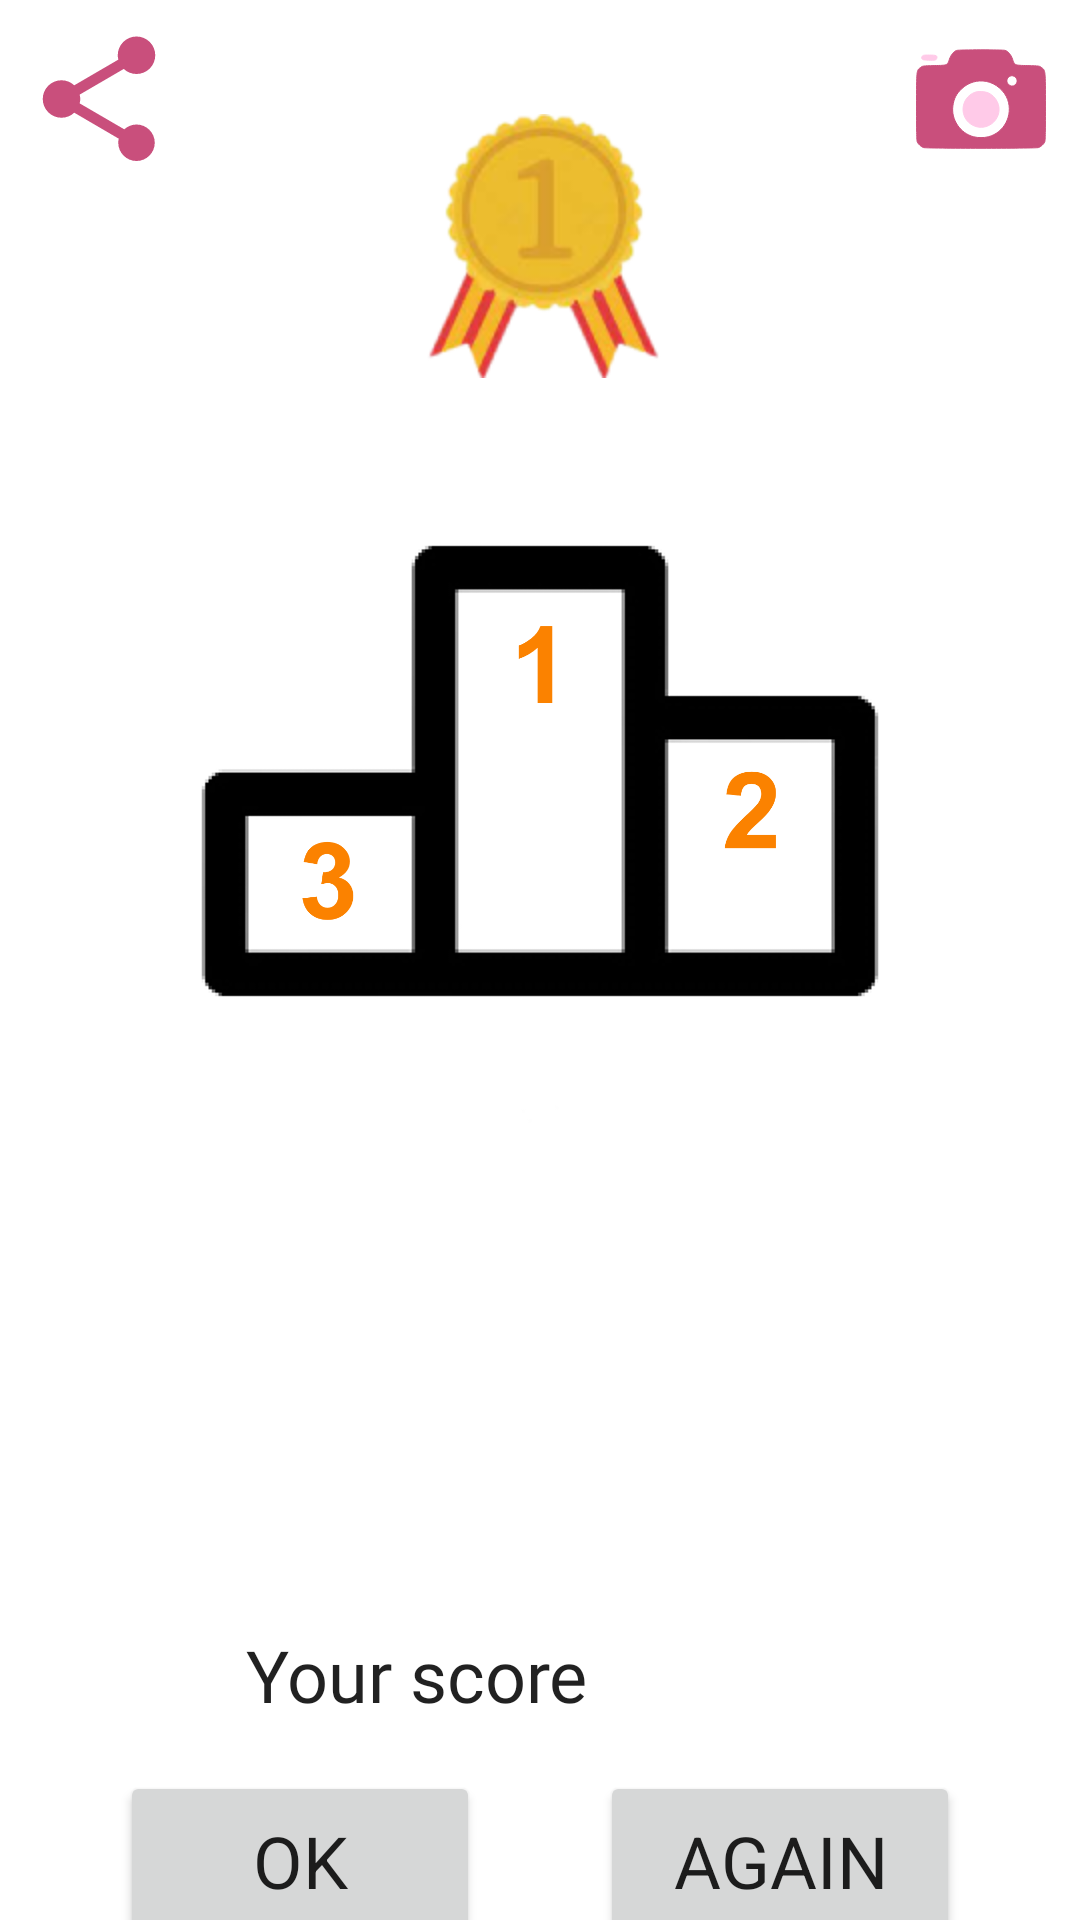

Produce the Android XML layout that renders to this screen, including the resource entries it uses.
<!-- AndroidManifest.xml: application theme Theme.FinalProjectTemplate -->
<!-- res/layout/result_page_fragment.xml -->
<?xml version="1.0" encoding="utf-8"?>

<layout xmlns:android="http://schemas.android.com/apk/res/android"
    xmlns:app="http://schemas.android.com/apk/res-auto"
    xmlns:tools="http://schemas.android.com/tools">

    <data>

    </data>

    <androidx.constraintlayout.widget.ConstraintLayout
        android:layout_width="match_parent"
        android:layout_height="match_parent">

        <ImageButton
            android:id="@+id/screenshot_button"
            android:layout_width="50dp"
            android:layout_height="50dp"
            app:layout_constraintTop_toTopOf="parent"
            app:layout_constraintEnd_toEndOf="parent"
            android:layout_margin="8dp"
            android:background="@drawable/ic_screenshot"/>

        <ImageButton
            android:id="@+id/share_button"
            android:layout_width="50dp"
            android:layout_height="50dp"
            app:layout_constraintTop_toTopOf="parent"
            app:layout_constraintStart_toStartOf="parent"
            android:layout_margin="8dp"
            android:background="@drawable/ic_share"/>

        <ImageView
            android:id="@+id/medal_image"
            android:layout_width="100dp"
            android:layout_height="100dp"
            app:layout_constraintStart_toStartOf="parent"
            app:layout_constraintEnd_toEndOf="parent"
            app:layout_constraintTop_toTopOf="parent"
            android:src="@drawable/medal"
            android:layout_margin="32dp"/>


        <ImageView
            android:id="@+id/ranking_image"
            android:layout_width="250dp"
            android:layout_height="250dp"
            app:layout_constraintTop_toBottomOf="@id/medal_image"
            app:layout_constraintBottom_toTopOf="@id/rank_description"
            app:layout_constraintStart_toStartOf="parent"
            app:layout_constraintEnd_toEndOf="parent"
            android:src="@drawable/ranking"/>

        <TextView
            android:id="@+id/rank_description"
            android:layout_width="wrap_content"
            android:layout_height="wrap_content"
            app:layout_constraintTop_toBottomOf="@id/ranking_image"
            app:layout_constraintStart_toStartOf="parent"
            app:layout_constraintEnd_toEndOf="parent"
            tools:text="1st!"
            android:textColor="@color/game_orange"
            android:textAppearance="?attr/textAppearanceHeadline2"
            android:layout_marginVertical="64dp"
            android:fontFamily="@font/arial1"/>

        <TextView
            android:id="@+id/your_score_text_view"
            android:layout_width="wrap_content"
            android:layout_height="wrap_content"
            app:layout_constraintStart_toStartOf="parent"
            app:layout_constraintEnd_toStartOf="@id/score_text_view"
            app:layout_constraintTop_toBottomOf="@id/rank_description"
            app:layout_constraintBottom_toBottomOf="@id/score_text_view"
            android:text="Your score"
            android:textAppearance="?attr/textAppearanceHeadline5"
            android:fontFamily="@font/arial1"/>

        <TextView
            android:id="@+id/score_text_view"
            android:layout_width="wrap_content"
            android:layout_height="wrap_content"
            app:layout_constraintTop_toBottomOf="@id/rank_description"
            app:layout_constraintStart_toEndOf="@id/your_score_text_view"
            app:layout_constraintEnd_toEndOf="parent"
            tools:text="726"
            android:textAppearance="?attr/textAppearanceHeadline3"
            android:textColor="@color/game_orange"
            android:fontFamily="@font/arial1"/>

        <Button
            android:id="@+id/confirm_button"
            android:layout_width="120dp"
            android:layout_height="60dp"
            app:layout_constraintTop_toBottomOf="@id/score_text_view"
            app:layout_constraintStart_toStartOf="parent"
            app:layout_constraintEnd_toStartOf="@id/again_button"
            android:text="OK"
            android:textAppearance="?attr/textAppearanceHeadline5"/>

        <Button
            android:id="@+id/again_button"
            android:layout_width="120dp"
            android:layout_height="60dp"
            app:layout_constraintTop_toBottomOf="@id/score_text_view"
            app:layout_constraintStart_toEndOf="@id/confirm_button"
            app:layout_constraintEnd_toEndOf="parent"
            android:text="AGAIN"
            android:textAppearance="?attr/textAppearanceHeadline5" />






































































    </androidx.constraintlayout.widget.ConstraintLayout>

</layout>
<!-- resources referenced by this layout -->
<resources>
  <color name="game_orange">#F8B200</color>
  <!-- drawable ic_screenshot (drawable) -->
  <vector xmlns:android="http://schemas.android.com/apk/res/android"
      android:width="256dp"
      android:height="256dp"
      android:viewportWidth="256"
      android:viewportHeight="256">
    <path
        android:pathData="M86.4,45.1c-4.7,1.3 -9.8,7.7 -12.3,15.1 -3.5,10.4 -3.1,10.2 -26,10.8 -19.6,0.5 -19.8,0.5 -23.3,3.2 -7,5.4 -6.8,3.1 -6.8,67.3 0,47.6 0.2,58.1 1.4,60.3 2,3.8 6.5,7.7 10.5,9.1 4.8,1.6 191.4,1.6 196.2,-0 4,-1.4 8.5,-5.3 10.5,-9.1 1.2,-2.2 1.4,-12.7 1.4,-60.3 0,-64.2 0.2,-61.9 -6.8,-67.3 -3.5,-2.7 -3.7,-2.7 -23.3,-3.2 -22.9,-0.6 -22.5,-0.4 -26,-10.8 -2.6,-7.8 -7.6,-13.7 -12.7,-15.2 -4.6,-1.2 -78.4,-1.2 -82.8,0.1zM184.9,89.5c5.6,2.9 6.3,10.6 1.4,14.5 -3.7,2.9 -7.9,2.6 -11.4,-0.9 -4.3,-4.4 -3.5,-10.6 1.8,-13.5 3.5,-1.9 4.7,-1.9 8.2,-0.1zM137.1,98c15.9,3 31.1,15.9 36.4,31 9.5,26.9 -5.9,56.4 -33,63.5 -7.5,1.9 -17.5,1.9 -25,-0 -23,-6 -38.8,-29.5 -35.5,-52.8 1.8,-12.6 5.8,-20.3 14.9,-29 11.6,-11.1 26.7,-15.6 42.2,-12.7z"
        android:fillColor="#C94F7C"
        android:strokeColor="#C94F7C"/>
    <path
        android:pathData="M117.6,116.5c-25.5,9.7 -27.4,44.6 -3.1,56.6 26.3,12.9 54.2,-15 41,-41 -3.1,-6.1 -8.3,-11.3 -14.4,-14.3 -5.8,-2.8 -17.7,-3.5 -23.5,-1.3z"
        android:fillColor="#FFCAE8"
        android:strokeColor="#FFCAE8"/>
    <path
        android:pathData="M27.6,55.2c-1.3,1.9 -1.4,2.5 -0.2,4.3 1.2,1.7 2.6,2 10.7,2.3 11.6,0.4 13.7,-0.1 14.5,-3.3 1.2,-4.7 -0.8,-5.5 -12.7,-5.5 -10,-0 -10.9,0.2 -12.3,2.2z"
        android:fillColor="#FFCAE8"
        android:strokeColor="#FFCAE8"/>
  </vector>
  <!-- drawable ic_share (drawable) -->
  <vector android:height="100dp" android:tint="#C94F7C"
      android:viewportHeight="24" android:viewportWidth="24"
      android:width="100dp" xmlns:android="http://schemas.android.com/apk/res/android">
      <path android:fillColor="@android:color/white" android:pathData="M18,16.08c-0.76,0 -1.44,0.3 -1.96,0.77L8.91,12.7c0.05,-0.23 0.09,-0.46 0.09,-0.7s-0.04,-0.47 -0.09,-0.7l7.05,-4.11c0.54,0.5 1.25,0.81 2.04,0.81 1.66,0 3,-1.34 3,-3s-1.34,-3 -3,-3 -3,1.34 -3,3c0,0.24 0.04,0.47 0.09,0.7L8.04,9.81C7.5,9.31 6.79,9 6,9c-1.66,0 -3,1.34 -3,3s1.34,3 3,3c0.79,0 1.5,-0.31 2.04,-0.81l7.12,4.16c-0.05,0.21 -0.08,0.43 -0.08,0.65 0,1.61 1.31,2.92 2.92,2.92 1.61,0 2.92,-1.31 2.92,-2.92s-1.31,-2.92 -2.92,-2.92z"/>
  </vector>
  <!-- drawable medal: png bitmap (drawable, 24443 bytes) -->
  <!-- drawable ranking: png bitmap (drawable, 97191 bytes) -->
  <style name="Theme.FinalProjectTemplate" parent="Theme.MaterialComponents.DayNight.DarkActionBar">
          
          <item name="colorPrimary">@color/pink_A100</item>
          <item name="colorPrimaryVariant">@color/pink_A100_dark</item>
          <item name="colorOnPrimary">@color/white</item>
          
          <item name="colorSecondary">@color/teal_200</item>
          <item name="colorSecondaryVariant">@color/teal_700</item>
          <item name="colorOnSecondary">@color/black</item>
          
          <item name="android:statusBarColor" tools:targetApi="l">?attr/colorPrimaryVariant</item>
          
      </style>
  <color name="pink_A100">#FF80AB</color>
  <color name="pink_A100_dark">#C94F7C</color>
  <color name="white">#FFFFFFFF</color>
  <color name="teal_200">#FF03DAC5</color>
  <color name="teal_700">#FF018786</color>
  <color name="black">#FF000000</color>
</resources>
